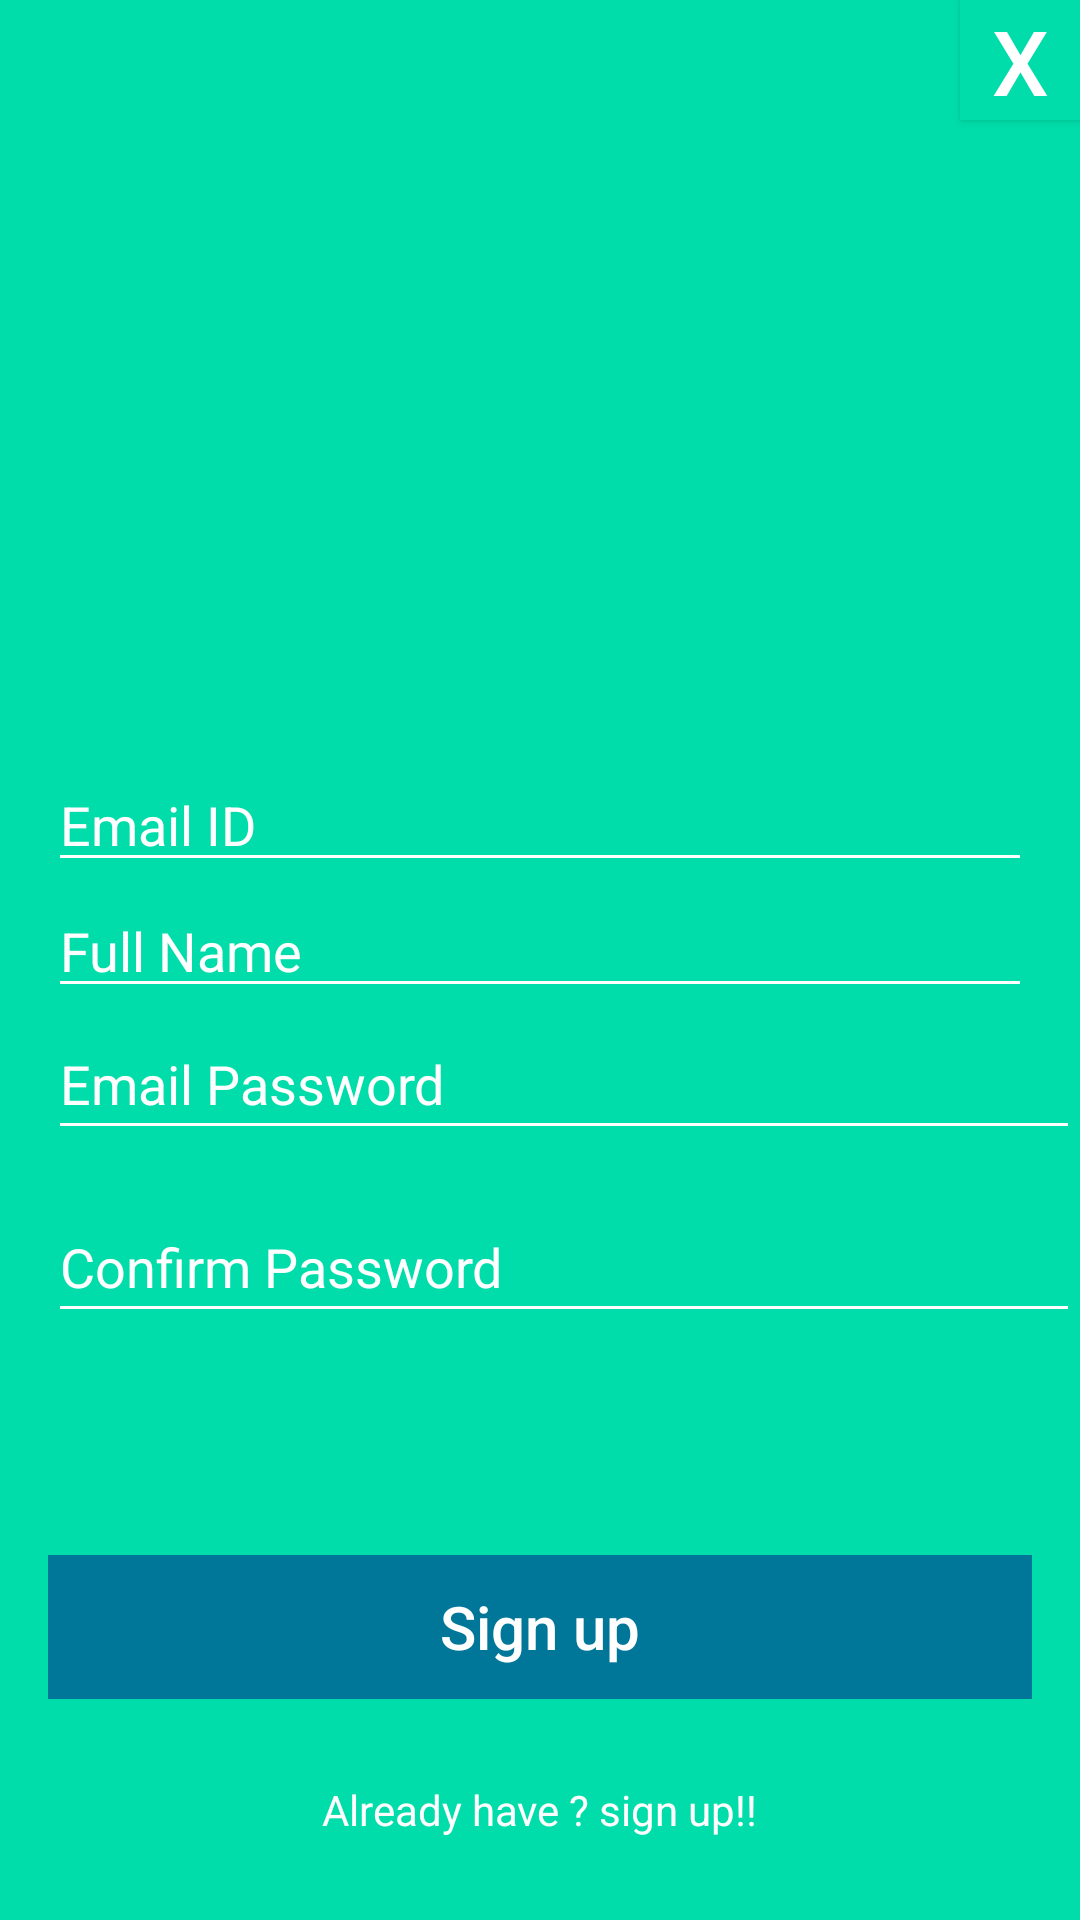

Android layout source for this screen:
<!-- AndroidManifest.xml: application theme AppTheme -->
<!-- res/layout/fragment_signup.xml -->
<?xml version="1.0" encoding="utf-8"?>
<FrameLayout xmlns:android="http://schemas.android.com/apk/res/android"
    xmlns:app="http://schemas.android.com/apk/res-auto"
    xmlns:tools="http://schemas.android.com/tools"
    android:layout_width="match_parent"
    android:layout_height="match_parent"
    tools:context=".SignupFragment"
    android:background="@color/colorPrimaryDark">

    <androidx.constraintlayout.widget.ConstraintLayout
        android:layout_width="match_parent"
        android:layout_height="match_parent">

        <Button
            android:id="@+id/sign_in_del"
            android:layout_width="40dp"
            android:layout_height="40dp"
            android:background="@color/colorPrimaryDark"
            android:text="X"

            android:textColor="#FFFF"
            android:textSize="30sp"
            app:layout_constraintEnd_toEndOf="parent"
            app:layout_constraintTop_toTopOf="parent" />

        <ImageView
            android:id="@+id/imageView2"
            android:layout_width="159dp"
            android:layout_height="142dp"
            android:src="@mipmap/ic_launcher"
            app:layout_constraintBottom_toBottomOf="parent"
            app:layout_constraintEnd_toEndOf="parent"
            app:layout_constraintStart_toStartOf="parent"
            app:layout_constraintTop_toTopOf="parent"
            app:layout_constraintVertical_bias="0.19" />

        <EditText
            android:id="@+id/edit_email"
            android:layout_width="0dp"
            android:layout_height="wrap_content"
            android:layout_marginStart="16dp"
            android:layout_marginLeft="16dp"
            android:layout_marginTop="16dp"
            android:layout_marginEnd="16dp"
            android:layout_marginRight="16dp"
            android:backgroundTint="#FFFFFF"
            android:ems="10"
            android:hint="Email ID"
            android:inputType="textEmailAddress"
            android:minEms="10"
            android:textColorHint="#FFFFFF"
            app:layout_constraintEnd_toEndOf="parent"
            app:layout_constraintStart_toStartOf="parent"
            app:layout_constraintTop_toBottomOf="@+id/imageView2" />

        <EditText
            android:id="@+id/edit_name"
            android:layout_width="0dp"
            android:layout_height="wrap_content"
            android:layout_marginStart="16dp"
            android:layout_marginLeft="16dp"
            android:layout_marginEnd="16dp"
            android:layout_marginRight="16dp"
            android:backgroundTint="#FFFFFF"
            android:ems="10"
            android:hint="Full Name"
            android:inputType="textEmailAddress"
            android:minEms="10"
            android:textColorHint="#FFFFFF"
            app:layout_constraintBottom_toTopOf="@+id/edit_email_pw"
            app:layout_constraintEnd_toEndOf="parent"
            app:layout_constraintHorizontal_bias="0.0"
            app:layout_constraintStart_toStartOf="parent"
            app:layout_constraintTop_toBottomOf="@+id/edit_email" />

        <EditText
            android:id="@+id/edit_email_pw"
            android:layout_width="0dp"
            android:layout_height="47dp"
            android:layout_marginStart="16dp"
            android:layout_marginLeft="16dp"
            android:layout_marginTop="16dp"
            android:layout_marginRight="16dp"
            android:backgroundTint="#FFFFFF"
            android:ems="10"
            android:hint="Email Password"
            android:inputType="textPassword"
            android:textColorHint="#FFFFFF"
            app:layout_constraintBottom_toBottomOf="parent"
            app:layout_constraintEnd_toEndOf="parent"
            app:layout_constraintHorizontal_bias="0.0"
            app:layout_constraintStart_toStartOf="parent"
            app:layout_constraintTop_toTopOf="parent"
            app:layout_constraintVertical_bias="0.555" />

        <EditText
            android:id="@+id/check_pw"
            android:layout_width="0dp"
            android:layout_height="47dp"
            android:layout_marginStart="16dp"
            android:layout_marginLeft="16dp"
            android:layout_marginTop="16dp"
            android:layout_marginRight="16dp"
            android:backgroundTint="#FFFFFF"
            android:ems="10"
            android:hint="Confirm Password"
            android:inputType="textPassword"
            android:textColorHint="#FFFFFF"
            app:layout_constraintBottom_toBottomOf="parent"
            app:layout_constraintEnd_toEndOf="parent"
            app:layout_constraintHorizontal_bias="0.0"
            app:layout_constraintStart_toStartOf="parent"
            app:layout_constraintTop_toTopOf="parent"
            app:layout_constraintVertical_bias="0.661" />

        <Button
            android:id="@+id/sign_up"
            android:layout_width="0dp"
            android:layout_height="wrap_content"
            android:layout_marginStart="16dp"
            android:layout_marginLeft="16dp"
            android:layout_marginEnd="16dp"
            android:layout_marginRight="16dp"
            android:background="@color/btn"
            android:text="Sign up"
            android:enabled="false"
            android:textAllCaps="false"
            android:textColor="#FFFFFF"
            android:textSize="20sp"
            app:layout_constraintBottom_toBottomOf="parent"
            app:layout_constraintEnd_toEndOf="parent"
            app:layout_constraintHorizontal_bias="0.0"
            app:layout_constraintStart_toStartOf="parent"
            app:layout_constraintTop_toBottomOf="@+id/check_pw" />

        <TextView
            android:id="@+id/already_have_account"
            android:layout_width="wrap_content"
            android:layout_height="wrap_content"
            android:text="Already have ? sign up!!"
            android:textColor="#FFFFFF"
            app:layout_constraintBottom_toBottomOf="parent"
            app:layout_constraintEnd_toEndOf="parent"
            app:layout_constraintStart_toStartOf="parent"
            app:layout_constraintTop_toBottomOf="@+id/sign_up" />

        <ProgressBar
            android:id="@+id/sign_up_progress"
            style="?android:attr/progressBarStyle"
            android:layout_width="35dp"
            android:layout_height="30dp"
            android:visibility="invisible"
            app:layout_constraintBottom_toTopOf="@+id/sign_up"
            app:layout_constraintEnd_toEndOf="parent"
            app:layout_constraintHorizontal_bias="0.528"
            app:layout_constraintStart_toStartOf="parent"
            app:layout_constraintTop_toBottomOf="@+id/check_pw" />


    </androidx.constraintlayout.widget.ConstraintLayout>

</FrameLayout>
<!-- resources referenced by this layout -->
<resources>
  <color name="btn">#007799</color>
  <color name="colorPrimaryDark">	#00DDAA</color>
  <style name="AppTheme" parent="Theme.AppCompat.Light.NoActionBar">
          
          <item name="colorPrimary">@color/colorPrimary</item>
          <item name="colorPrimaryDark">@color/colorPrimaryDark</item>
          <item name="colorAccent">@color/colorAccent</item>
      </style>
  <color name="colorPrimary">#BBFFEE</color>
  <color name="colorAccent">#007799</color>
</resources>
